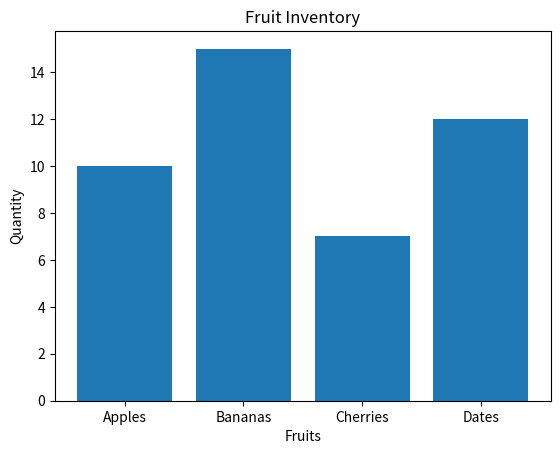

This chart was generated by the following Python code:
import matplotlib
import matplotlib.pyplot as plt

categories = ['Apples', 'Bananas', 'Cherries', 'Dates']
values = [10, 15, 7, 12]

plt.bar(categories, values)
plt.xlabel('Fruits')
plt.ylabel('Quantity')
plt.title('Fruit Inventory')

plt.show()
